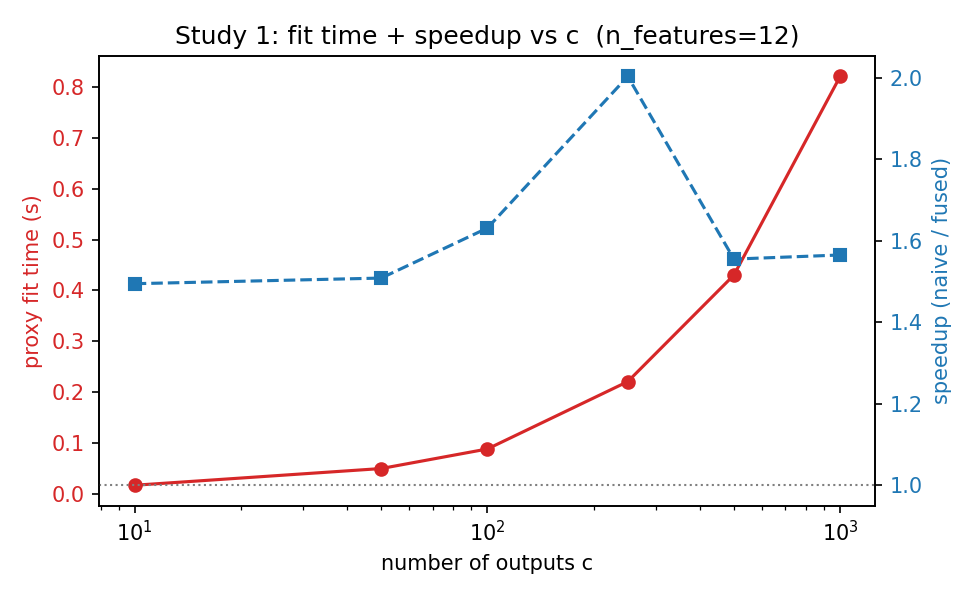

The data file committed next to this chart (first rows):
n_classes, n_features, n_estimators, budget, status, error, fit_time_s, fused_time_s, fused_preprocess_s, fused_kernel_s, naive_time_s, speedup, dense_result_entries
10, 12, 10, 256, ok, , 0.01723, 0.007062, 0.005266, 0.001796, 0.01055, 1.494, 790
50, 12, 10, 256, ok, , 0.05006, 0.0253, 0.01843, 0.006874, 0.03816, 1.508, 3950
100, 12, 10, 256, ok, , 0.08852, 0.04649, 0.03361, 0.01288, 0.07582, 1.631, 7900
250, 12, 10, 256, ok, , 0.221, 0.1273, 0.09211, 0.03522, 0.255, 2.003, 19750
500, 12, 10, 256, ok, , 0.4304, 0.2508, 0.1846, 0.06622, 0.39, 1.555, 39500
1000, 12, 10, 256, ok, , 0.8207, 0.5156, 0.3751, 0.1405, 0.8068, 1.565, 79000
